Photos from the image-classification dataset "classification_dataset" in the GitHub repository SahanaK17/Coffee_Fruit_Prediction. Its 3 classes are: overripe, ripe, unripe.

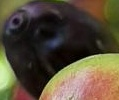
Label: overripe

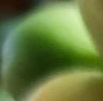
Label: unripe

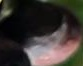
Label: overripe

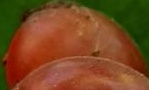
Label: ripe

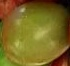
Label: unripe

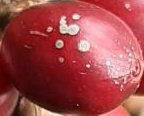
Label: ripe
